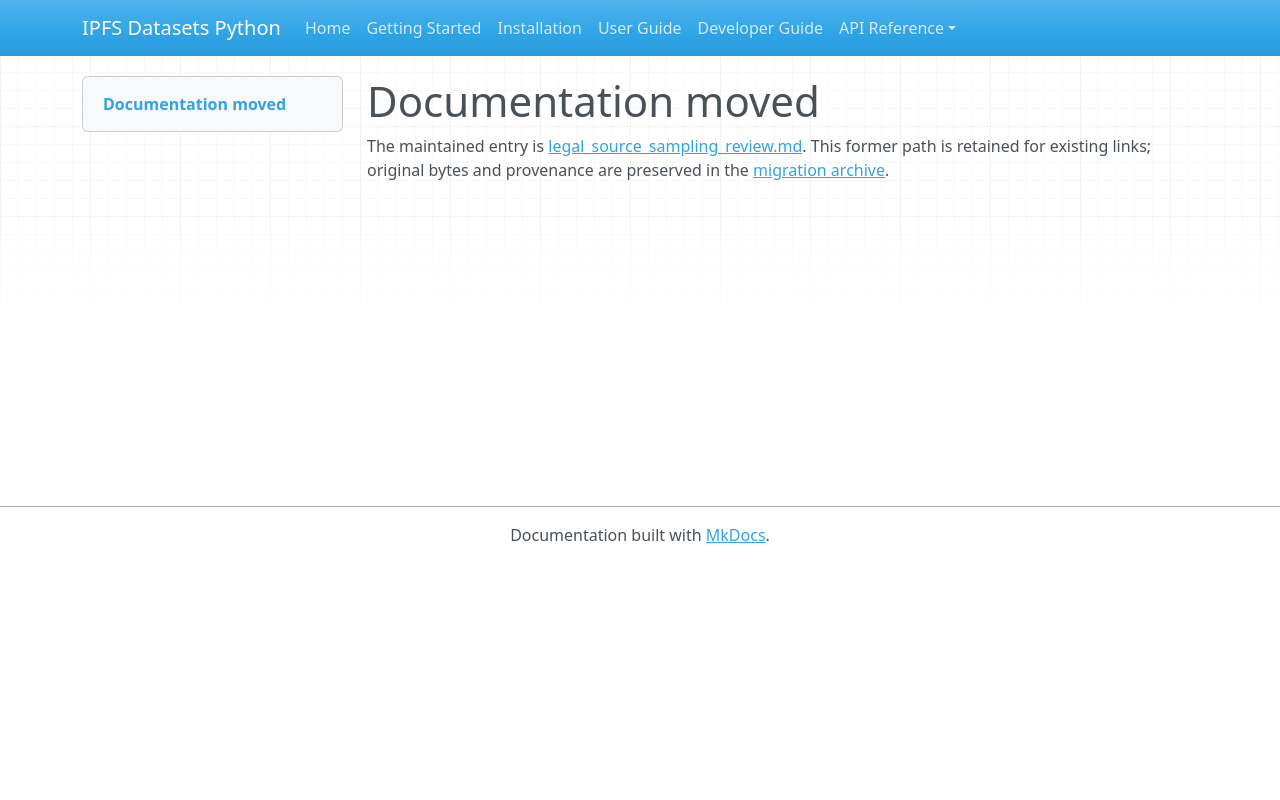

repository: endomorphosis/ipfs_datasets_py · page: autoformalization/legal_source_sampling_review/index.html · generator: mkdocs

# Documentation moved

The maintained entry is [legal_source_sampling_review.md](../../ipfs_datasets_py/logic/autoformal/docs/guides/legal_source_sampling_review.md). This former path is retained for existing links; original bytes and provenance are preserved in the [migration archive](../../ipfs_datasets_py/logic/autoformal/docs/ARCHIVE.md).

<!-- Legacy bookmarks refer to sections in the preserved original. -->
<a id="source-first-review-intake"></a>
<a id="prepare-a-bundle"></a>
<a id="record-and-validate-declarations"></a>
<a id="account-for-the-population"></a>
<a id="migrate-source-only-preparation-packets"></a>
